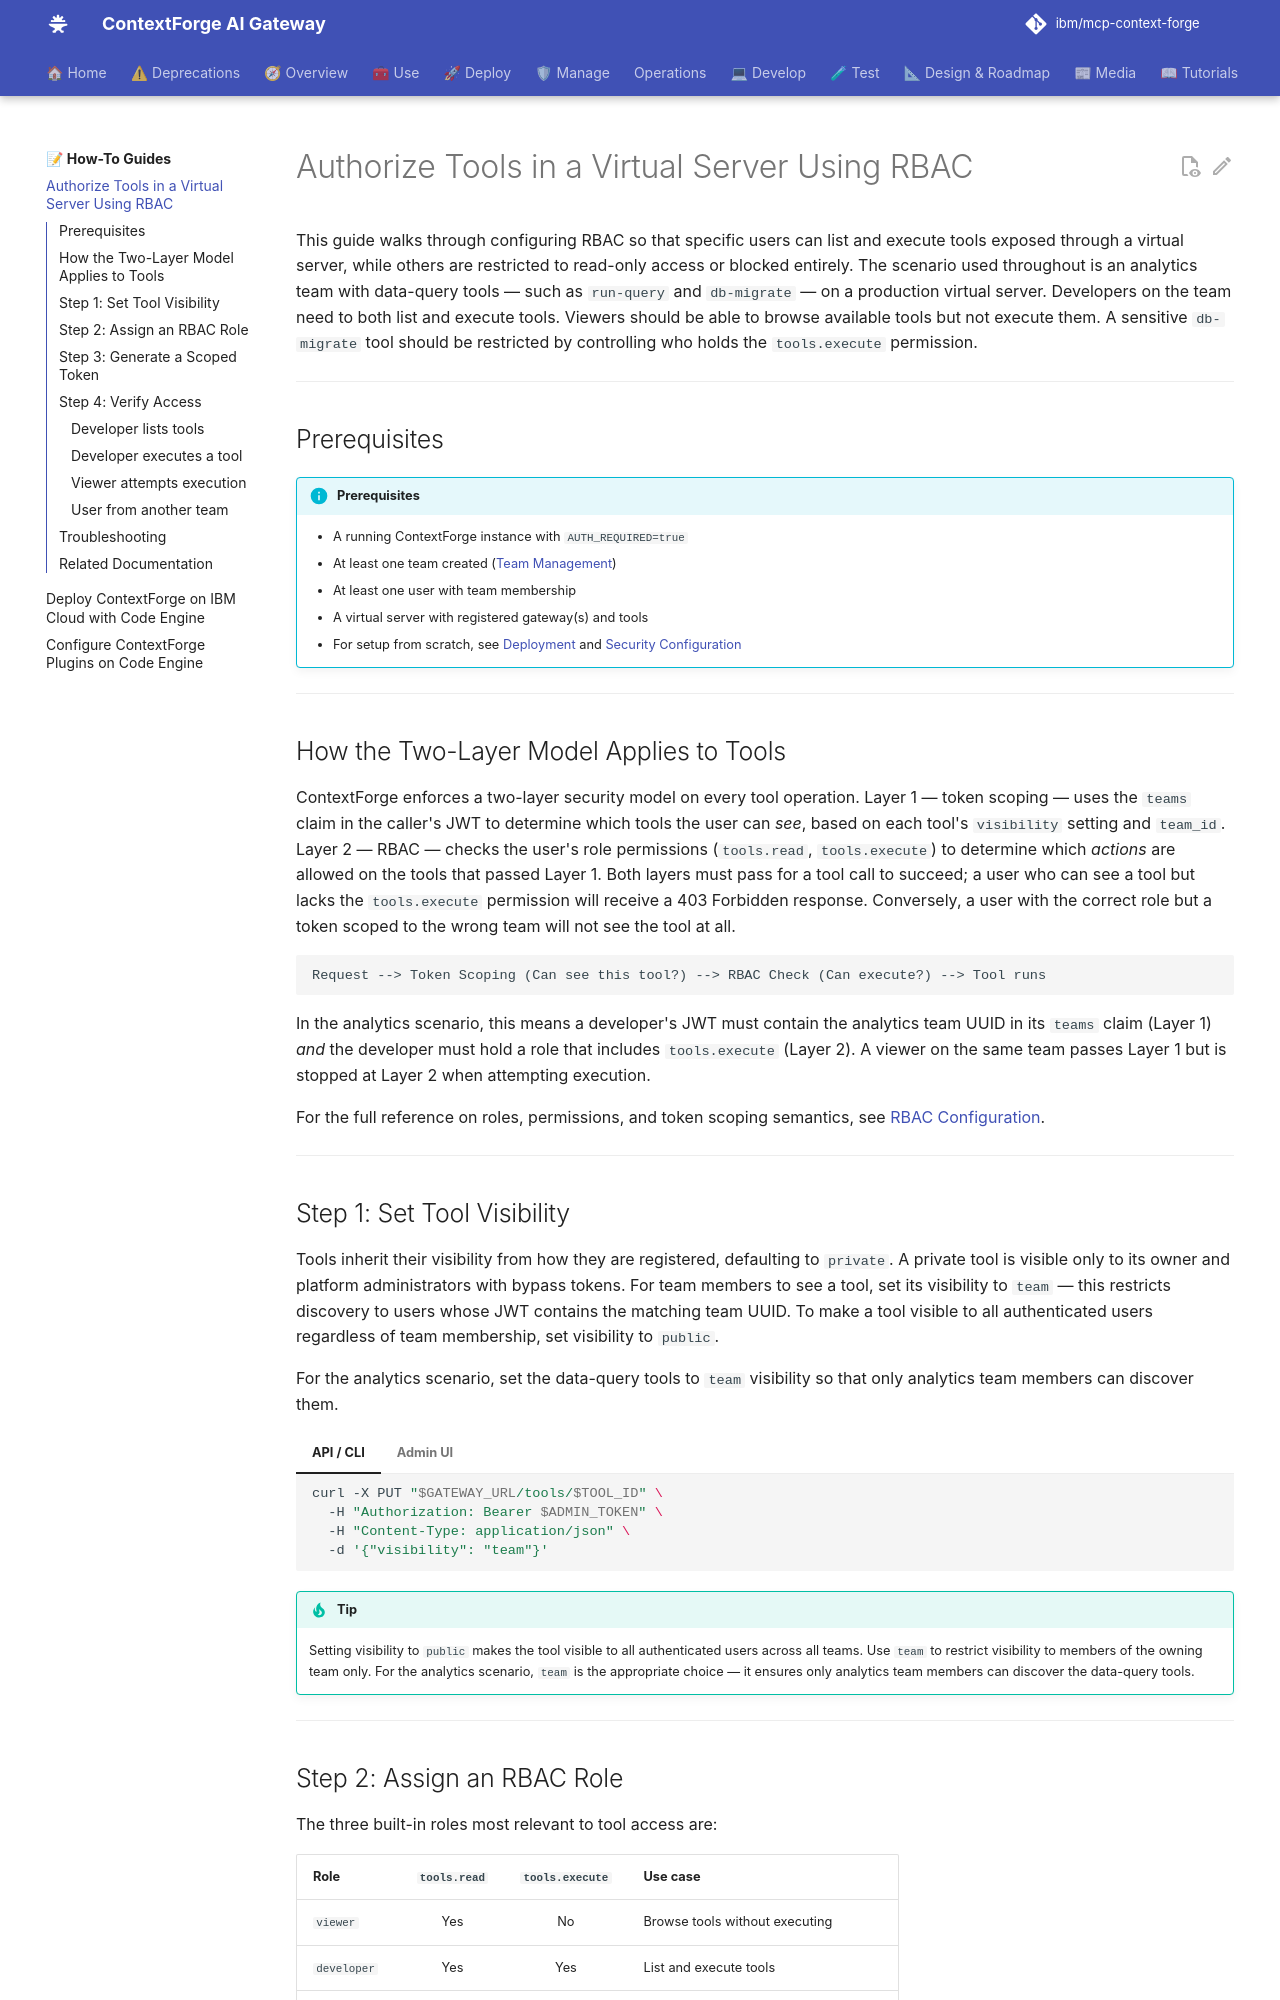

repository: brian-hussey/mcp-context-forge · page: 1.0.11/howto/rbac-tool-authorization/index.html · generator: mkdocs

# Authorize Tools in a Virtual Server Using RBAC

This guide walks through configuring RBAC so that specific users can list and execute
tools exposed through a virtual server, while others are restricted to read-only access
or blocked entirely. The scenario used throughout is an analytics team with data-query
tools — such as `run-query` and `db-migrate` — on a production virtual server.
Developers on the team need to both list and execute tools. Viewers should be able to
browse available tools but not execute them. A sensitive `db-migrate` tool should be
restricted by controlling who holds the `tools.execute` permission.

---

## Prerequisites

!!! info "Prerequisites"

    - A running ContextForge instance with `AUTH_REQUIRED=true`
    - At least one team created ([Team Management](../manage/teams.md))
    - At least one user with team membership
    - A virtual server with registered gateway(s) and tools
    - For setup from scratch, see [Deployment](../deployment/index.md) and [Security Configuration](../manage/securing.md)

---

## How the Two-Layer Model Applies to Tools

ContextForge enforces a two-layer security model on every tool operation.
Layer 1 — token scoping — uses the `teams` claim in the caller's JWT to determine
which tools the user can *see*, based on each tool's `visibility` setting and
`team_id`. Layer 2 — RBAC — checks the user's role permissions (`tools.read`,
`tools.execute`) to determine which *actions* are allowed on the tools that passed
Layer 1. Both layers must pass for a tool call to succeed; a user who can see a tool
but lacks the `tools.execute` permission will receive a 403 Forbidden response.
Conversely, a user with the correct role but a token scoped to the wrong team will
not see the tool at all.

```
Request --> Token Scoping (Can see this tool?) --> RBAC Check (Can execute?) --> Tool runs
```

In the analytics scenario, this means a developer's JWT must contain the analytics
team UUID in its `teams` claim (Layer 1) *and* the developer must hold a role that
includes `tools.execute` (Layer 2). A viewer on the same team passes Layer 1 but is
stopped at Layer 2 when attempting execution.

For the full reference on roles, permissions, and token scoping semantics, see
[RBAC Configuration](../manage/rbac.md).

---

## Step 1: Set Tool Visibility

Tools inherit their visibility from how they are registered, defaulting to `private`.
A private tool is visible only to its owner and platform administrators with bypass
tokens. For team members to see a tool, set its visibility to `team` — this restricts discovery to users whose JWT
contains the matching team UUID. To make a tool visible to all authenticated users
regardless of team membership, set visibility to `public`.

For the analytics scenario, set the data-query tools to `team` visibility so that
only analytics team members can discover them.

=== "API / CLI"

    ```bash
    curl -X PUT "$GATEWAY_URL/tools/$TOOL_ID" \
      -H "Authorization: Bearer $ADMIN_TOKEN" \
      -H "Content-Type: application/json" \
      -d '{"visibility": "team"}'
    ```

=== "Admin UI"

    1. Navigate to **Admin > Tools**
    2. Select the tool to configure
    3. Change **Visibility** to **Team**
    4. Click **Save**

!!! tip

    Setting visibility to `public` makes the tool visible to all authenticated users across all teams. Use `team` to restrict visibility to members of the owning team only. For the analytics scenario, `team` is the appropriate choice — it ensures only analytics team members can discover the data-query tools.

---
